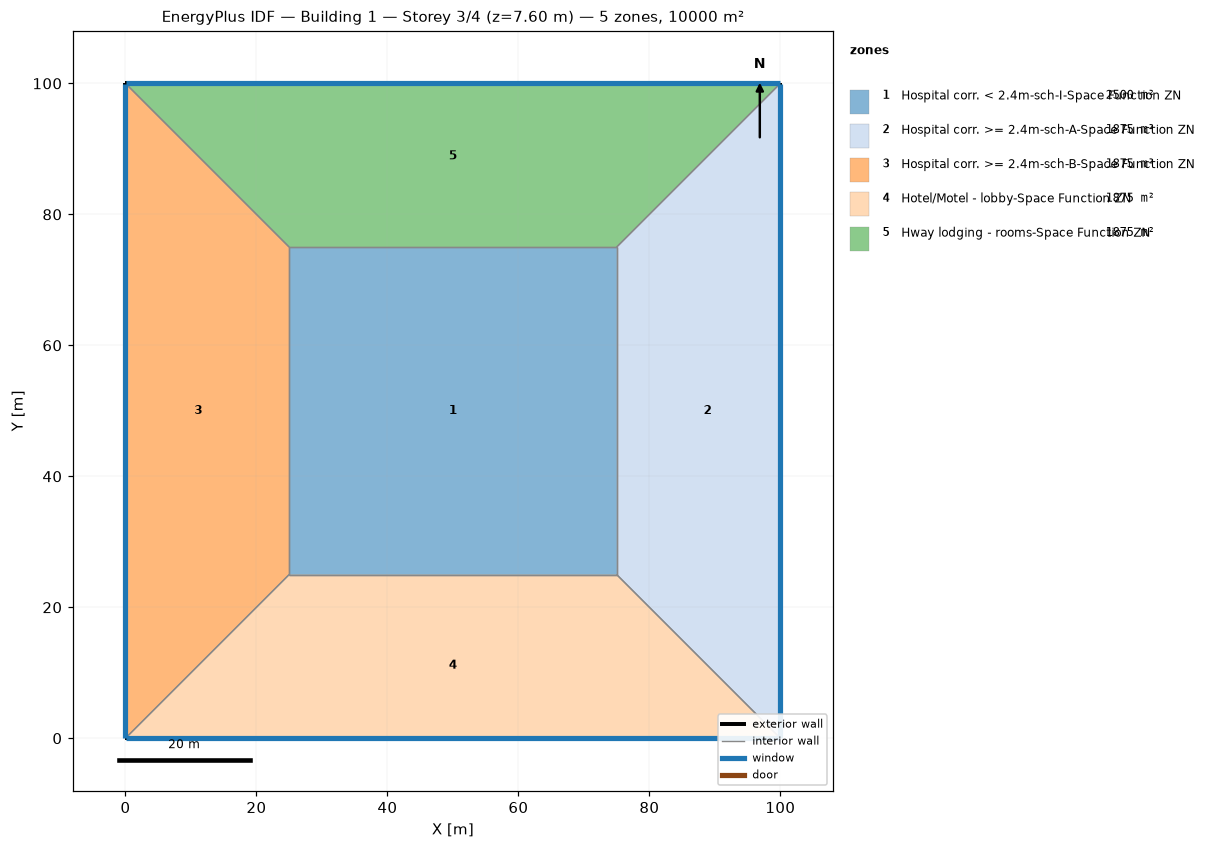
=== STOREY PLAN SPEC (per zone: floor XY polygon, exterior-wall plan segments, windows/doors) ===
zone 1: Hospital corr. < 2.4m-sch-I-Space Function ZN  (2500.0 m²)
  floor: (25.00, 25.00) (25.00, 75.00) (75.00, 75.00) (75.00, 25.00)
  interior walls: 4
zone 2: Hospital corr. >= 2.4m-sch-A-Space Function ZN  (1875.0 m²)
  floor: (100.00, 100.00) (100.00, 0.00) (75.00, 25.00) (75.00, 75.00)
  exterior wall: (100.00, 0.00) – (100.00, 100.00)  [100.0 m]
    window: (100.00, 0.03) – (100.00, 99.97)  [95.0 m²]
  interior walls: 3
zone 3: Hospital corr. >= 2.4m-sch-B-Space Function ZN  (1875.0 m²)
  floor: (0.00, 0.00) (0.00, 100.00) (25.00, 75.00) (25.00, 25.00)
  exterior wall: (0.00, 100.00) – (0.00, 0.00)  [100.0 m]
    window: (0.00, 99.97) – (0.00, 0.03)  [95.0 m²]
  interior walls: 3
zone 4: Hotel/Motel - lobby-Space Function ZN  (1875.0 m²)
  floor: (100.00, 0.00) (0.00, 0.00) (25.00, 25.00) (75.00, 25.00)
  exterior wall: (0.00, 0.00) – (100.00, 0.00)  [100.0 m]
    window: (0.03, 0.00) – (99.97, 0.00)  [95.0 m²]
  interior walls: 3
zone 5: Hway lodging - rooms-Space Function ZN  (1875.0 m²)
  floor: (0.00, 100.00) (100.00, 100.00) (75.00, 75.00) (25.00, 75.00)
  exterior wall: (100.00, 100.00) – (0.00, 100.00)  [100.0 m]
    window: (99.97, 100.00) – (0.03, 100.00)  [95.0 m²]
  interior walls: 3

=== DERIVED (storey summary) ===
Building: Building 1
Storey: 3 of 4  (floor level z = 7.60 m)
Storey gross floor area: 10000.0 m²
Zones on this storey: 5
  - Hospital corr. < 2.4m-sch-I-Space Function ZN: floor 2500.0 m²
  - Hospital corr. >= 2.4m-sch-A-Space Function ZN: floor 1875.0 m²; exterior wall 100.0 m (380.0 m²); 1 window(s) 95.0 m²; WWR 25.0%
  - Hospital corr. >= 2.4m-sch-B-Space Function ZN: floor 1875.0 m²; exterior wall 100.0 m (380.0 m²); 1 window(s) 95.0 m²; WWR 25.0%
  - Hotel/Motel - lobby-Space Function ZN: floor 1875.0 m²; exterior wall 100.0 m (380.0 m²); 1 window(s) 95.0 m²; WWR 25.0%
  - Hway lodging - rooms-Space Function ZN: floor 1875.0 m²; exterior wall 100.0 m (380.0 m²); 1 window(s) 95.0 m²; WWR 25.0%
Zone adjacency (shared interzone walls):
  - Hospital corr. < 2.4m-sch-I-Space Function ZN ↔ Hospital corr. >= 2.4m-sch-A-Space Function ZN
  - Hospital corr. < 2.4m-sch-I-Space Function ZN ↔ Hospital corr. >= 2.4m-sch-B-Space Function ZN
  - Hospital corr. < 2.4m-sch-I-Space Function ZN ↔ Hotel/Motel - lobby-Space Function ZN
  - Hospital corr. < 2.4m-sch-I-Space Function ZN ↔ Hway lodging - rooms-Space Function ZN
  - Hospital corr. >= 2.4m-sch-A-Space Function ZN ↔ Hotel/Motel - lobby-Space Function ZN
  - Hospital corr. >= 2.4m-sch-A-Space Function ZN ↔ Hway lodging - rooms-Space Function ZN
  - Hospital corr. >= 2.4m-sch-B-Space Function ZN ↔ Hotel/Motel - lobby-Space Function ZN
  - Hospital corr. >= 2.4m-sch-B-Space Function ZN ↔ Hway lodging - rooms-Space Function ZN